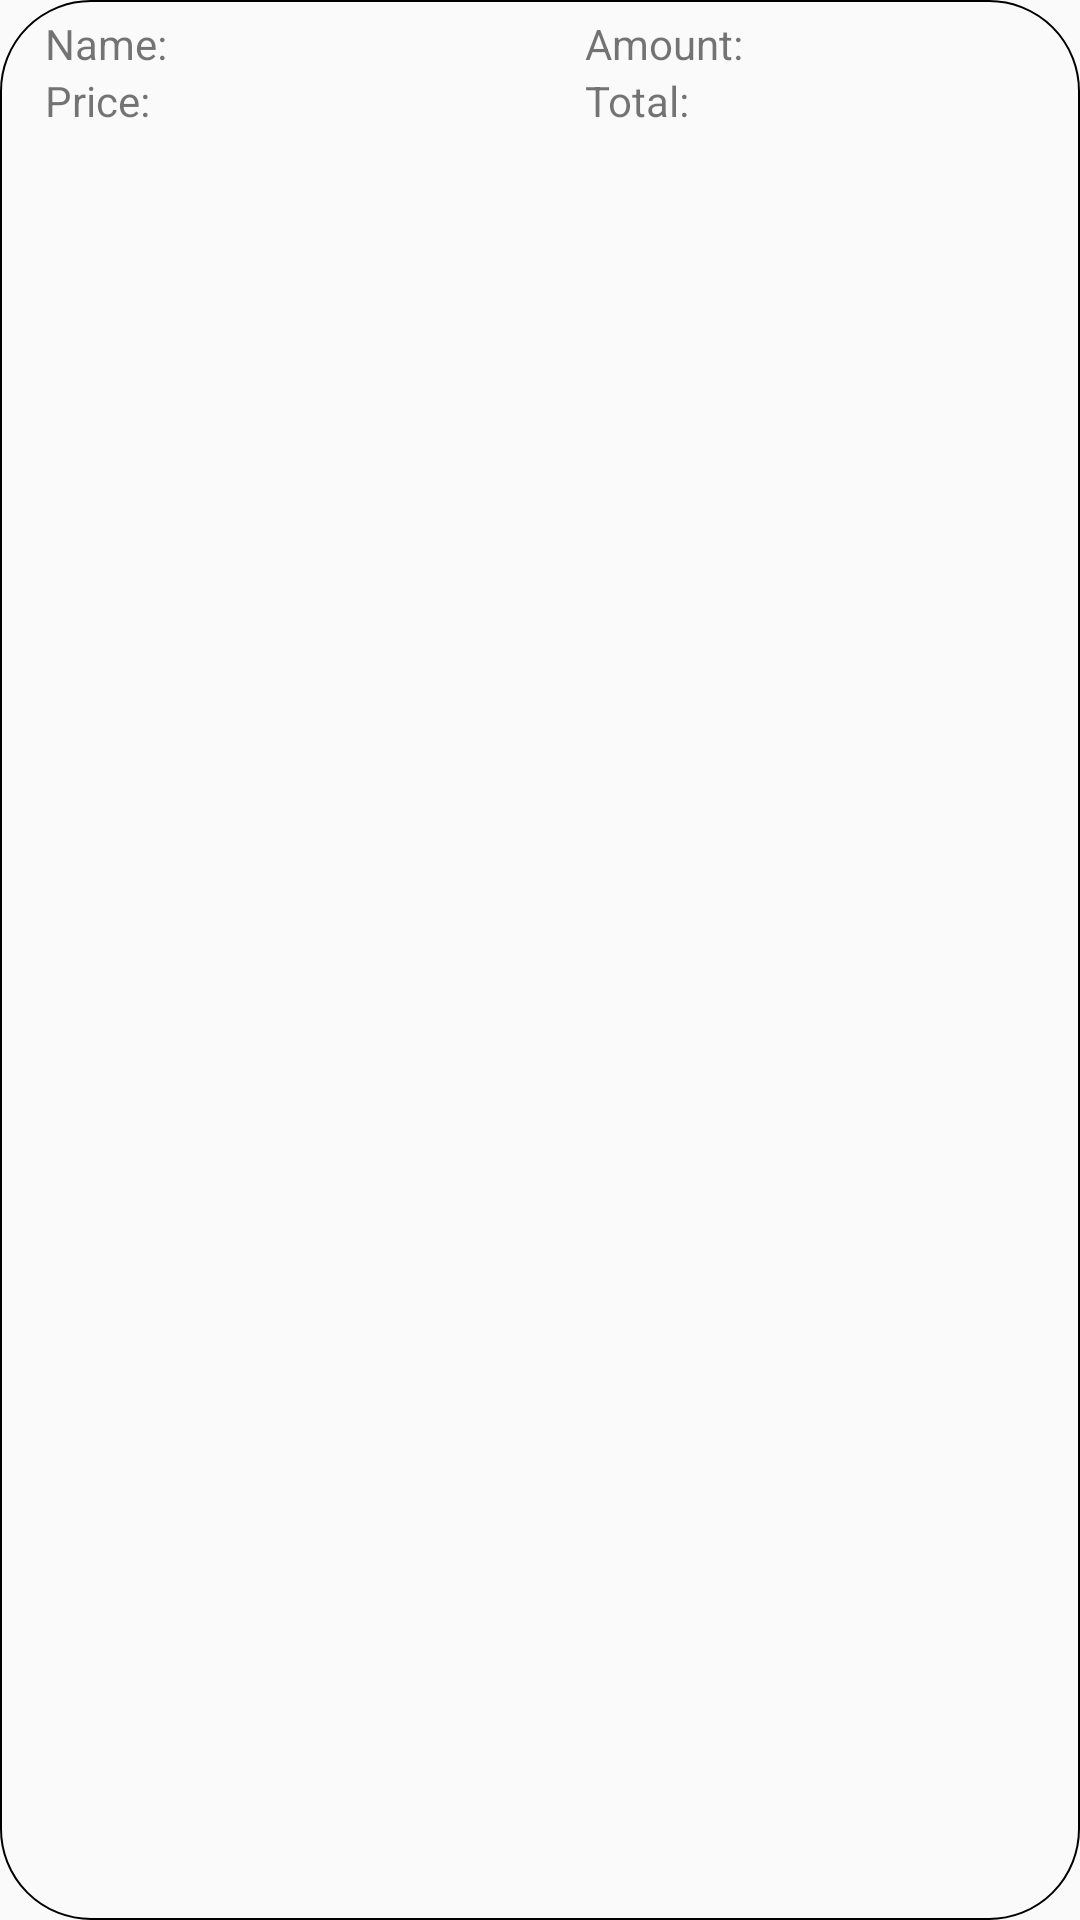

Here is an Android app screen rendered from its layout file. Give the layout XML and the strings, colors and styles it references.
<!-- AndroidManifest.xml: application theme Theme.PJ_GroceryStore -->
<!-- res/layout/custom_listview_show_history_trans.xml -->
<?xml version="1.0" encoding="utf-8"?>
<LinearLayout xmlns:android="http://schemas.android.com/apk/res/android"
    android:layout_width="match_parent"
    android:layout_height="match_parent"
    android:layout_marginTop="1dp"
    android:baselineAligned="true"
    android:orientation="horizontal"
    android:background="@drawable/bg_spinner_choice_day_history_trans"
    android:layout_marginBottom="6dp"
    android:weightSum="2">

    <LinearLayout
        android:layout_width="0dp"
        android:layout_height="wrap_content"
        android:layout_marginStart="5dp"
        android:layout_weight="1"
        android:orientation="vertical"
        android:padding="5dp">

        <LinearLayout
            android:layout_width="match_parent"
            android:layout_height="wrap_content"
            android:orientation="horizontal">

            <TextView
                android:layout_width="wrap_content"
                android:layout_height="wrap_content"
                android:layout_marginStart="5dp"
                android:text="@string/name_product" />

            <TextView
                android:id="@+id/name_product_history"
                android:layout_width="wrap_content"
                android:layout_height="wrap_content"
                android:layout_marginStart="2dp" />

        </LinearLayout>

        <LinearLayout
            android:layout_width="match_parent"
            android:layout_height="wrap_content"
            android:orientation="horizontal">

            <TextView
                android:layout_width="wrap_content"
                android:layout_height="wrap_content"
                android:layout_marginStart="5dp"
                android:text="@string/price_product" />

            <TextView
                android:id="@+id/price_product_history"
                android:layout_width="wrap_content"
                android:layout_height="wrap_content"
                android:layout_marginStart="2dp" />

        </LinearLayout>

    </LinearLayout>

    <LinearLayout
        android:layout_width="0dp"
        android:layout_height="wrap_content"
        android:layout_marginStart="5dp"
        android:layout_weight="1"
        android:orientation="vertical"
        android:padding="5dp">

        <LinearLayout
            android:layout_width="match_parent"
            android:layout_height="wrap_content"
            android:orientation="horizontal">

            <TextView
                android:layout_width="wrap_content"
                android:layout_height="wrap_content"
                android:layout_marginStart="5dp"
                android:text="@string/amount_product" />

            <TextView
                android:id="@+id/amount_product_history"
                android:layout_width="wrap_content"
                android:layout_height="wrap_content"
                android:layout_marginStart="2dp" />

        </LinearLayout>

        <LinearLayout
            android:layout_width="match_parent"
            android:layout_height="wrap_content"
            android:orientation="horizontal">

            <TextView
                android:layout_width="wrap_content"
                android:layout_height="wrap_content"
                android:layout_marginStart="5dp"
                android:text="@string/total_product" />

            <TextView
                android:id="@+id/total_product_history"
                android:layout_width="wrap_content"
                android:layout_height="wrap_content"
                android:layout_marginStart="2dp" />

        </LinearLayout>

    </LinearLayout>


</LinearLayout>
<!-- resources referenced by this layout -->
<resources>
  <!-- drawable bg_spinner_choice_day_history_trans (drawable) -->
  <?xml version="1.0" encoding="utf-8"?>
  <shape xmlns:android="http://schemas.android.com/apk/res/android">
  
      <corners android:radius="30dp"/>
      <stroke android:width="0.5dp" android:color="@color/black"/>
  
  </shape>
  <string name="amount_product">Amount: </string>
  <string name="name_product">Name: </string>
  <string name="price_product">Price: </string>
  <string name="total_product">Total: </string>
  <style name="Theme.PJ_GroceryStore" parent="Theme.MaterialComponents.Light.NoActionBar.Bridge">
          
          <item name="colorPrimary">@color/purple_500</item>
          <item name="colorPrimaryVariant">@color/purple_700</item>
          <item name="colorOnPrimary">@color/white</item>
          
          <item name="colorSecondary">@color/teal_200</item>
          <item name="colorSecondaryVariant">@color/teal_700</item>
          <item name="colorOnSecondary">@color/black</item>
          
          <item name="android:statusBarColor" tools:targetApi="l">?attr/colorPrimaryVariant</item>
          
      </style>
  <color name="black">#FF000000</color>
  <color name="purple_500">#FF6200EE</color>
  <color name="purple_700">#FF3700B3</color>
  <color name="white">#FFFFFFFF</color>
  <color name="teal_200">#FF03DAC5</color>
  <color name="teal_700">#FF018786</color>
</resources>
